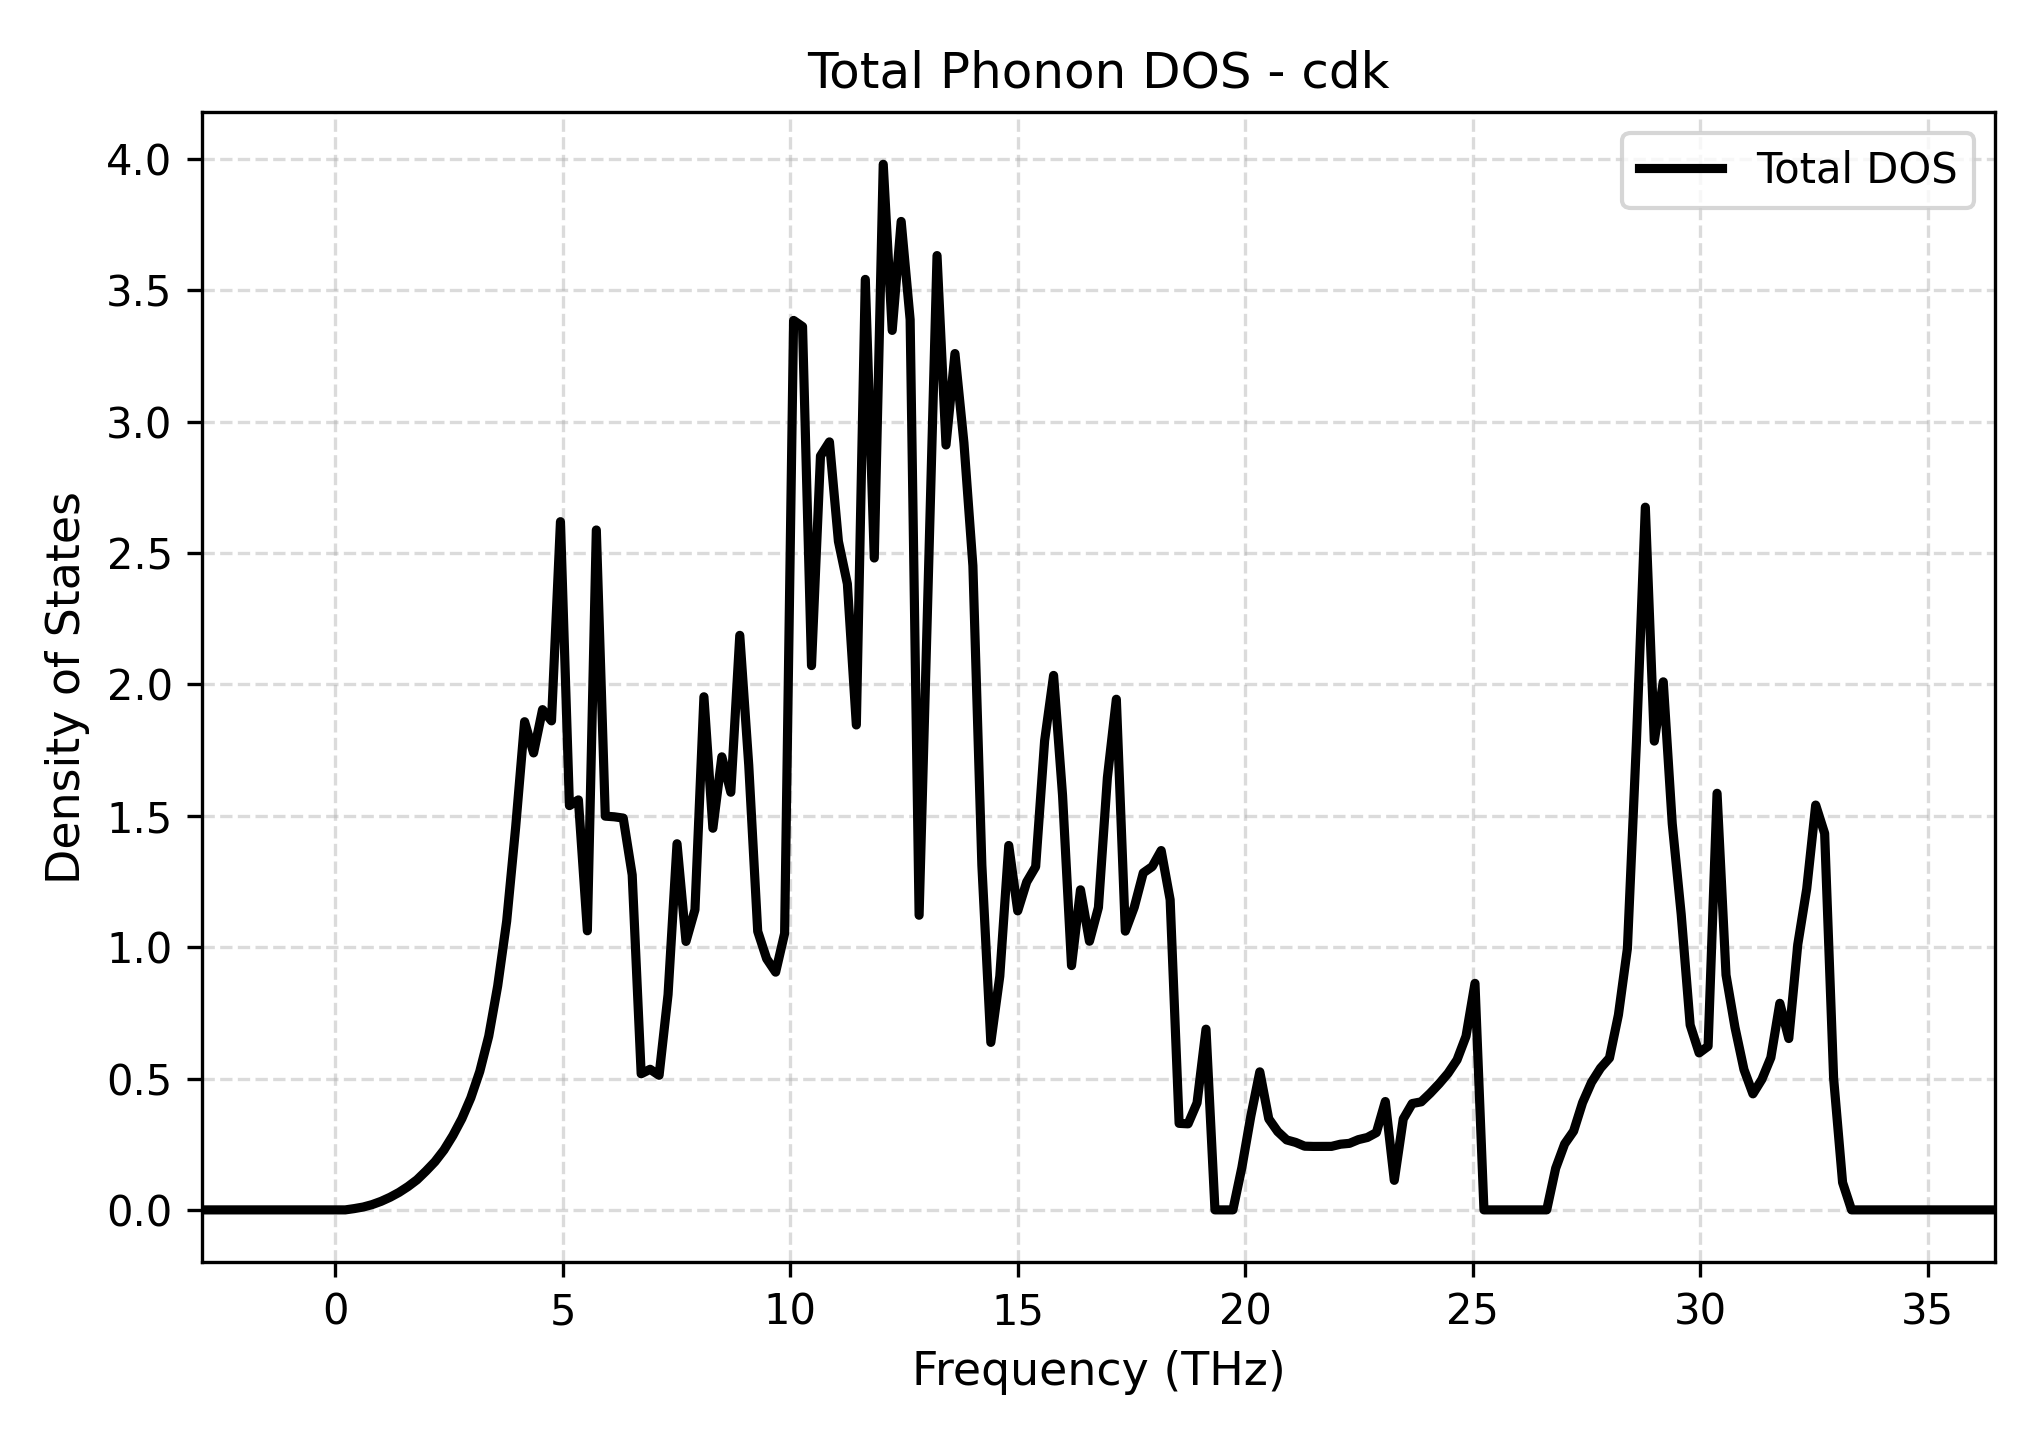

The data file committed next to this chart (first rows):
Frequency_THz, Total_DOS
-2.933, 0.0
-2.736, 0.0
-2.539, 0.0
-2.342, 0.0
-2.145, 0.0
-1.948, 0.0
-1.751, 0.0
-1.554, 0.0
-1.357, 0.0
-1.16, 0.0
-0.9625, 0.0
-0.7654, 0.0
-0.5683, 0.0
-0.3712, 0.0
-0.1741, 0.0
0.02294, 0.0
0.22, 0.0
0.4171, 0.004903
0.6142, 0.01091
0.8113, 0.02021
1.008, 0.03262
1.205, 0.04817
1.403, 0.06667
1.6, 0.08885
1.797, 0.1146
1.994, 0.1477
2.191, 0.1834
2.388, 0.2276
2.585, 0.2828
2.782, 0.3471
2.979, 0.4263
3.176, 0.527
3.373, 0.6613
3.57, 0.853
3.767, 1.099
3.965, 1.456
4.162, 1.858
4.359, 1.739
4.556, 1.904
4.753, 1.861
4.95, 2.62
5.147, 1.539
5.344, 1.561
5.541, 1.062
5.738, 2.588
5.935, 1.499
6.132, 1.496
6.33, 1.491
6.527, 1.275
6.724, 0.5182
6.921, 0.5352
7.118, 0.5123
7.315, 0.8195
7.512, 1.394
7.709, 1.022
7.906, 1.143
8.103, 1.953
8.3, 1.453
8.497, 1.725
8.695, 1.59
... 141 more rows
